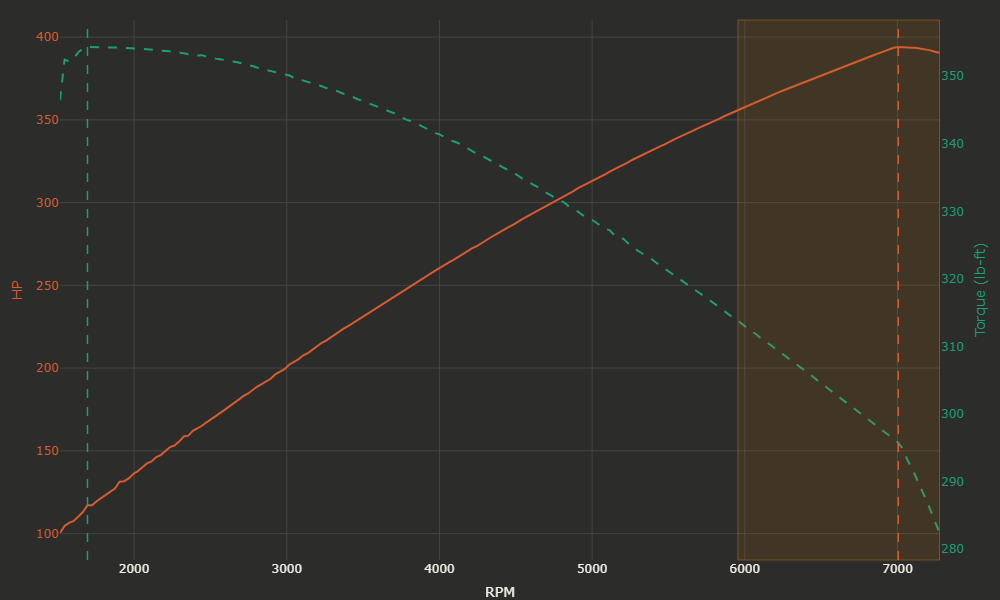

The file beside this chart, header and first rows:
RPM, Power_W, Torque_Nm, HP, Power_kW, Torque_lbft
1515, 74825, 469.7, 100.3, 74.83, 346.4
1545, 78011, 477.8, 104.6, 78.01, 352.4
1575, 79407, 477.5, 106.5, 79.41, 352.2
1605, 80239, 478, 107.6, 80.24, 352.6
1635, 82208, 479.3, 110.2, 82.21, 353.6
1665, 84295, 480, 113, 84.3, 354.1
1695, 87289, 480.4, 117.1, 87.29, 354.3
1725, 87373, 480.4, 117.2, 87.37, 354.3
1755, 89125, 480.4, 119.5, 89.13, 354.3
1785, 90440, 480.4, 121.3, 90.44, 354.3
1815, 91864, 480.3, 123.2, 91.86, 354.3
1845, 93469, 480.3, 125.3, 93.47, 354.3
1875, 94885, 480.3, 127.2, 94.89, 354.3
1905, 97926, 480.2, 131.3, 97.93, 354.2
1935, 98157, 480.2, 131.6, 98.16, 354.2
1965, 99439, 480.2, 133.4, 99.44, 354.2
1995, 101402, 480.1, 136, 101.4, 354.1
2025, 102731, 480.1, 137.8, 102.7, 354.1
2055, 104475, 480, 140.1, 104.5, 354
2085, 106201, 479.9, 142.4, 106.2, 354
2115, 107052, 479.9, 143.6, 107.1, 353.9
2145, 109024, 479.8, 146.2, 109, 353.9
2175, 109940, 479.6, 147.4, 109.9, 353.8
2205, 111847, 479.6, 150, 111.8, 353.8
2235, 113529, 479.5, 152.2, 113.5, 353.7
2265, 114221, 479.3, 153.2, 114.2, 353.6
2295, 116032, 479.3, 155.6, 116, 353.5
2325, 118323, 479.1, 158.7, 118.3, 353.4
2355, 118684, 478.9, 159.2, 118.7, 353.3
2385, 120879, 479, 162.1, 120.9, 353.3
2415, 122023, 478.7, 163.6, 122, 353.1
2445, 123142, 478.7, 165.1, 123.1, 353.1
2475, 124701, 478.4, 167.2, 124.7, 352.9
2505, 126026, 478.2, 169, 126, 352.7
2535, 127503, 478, 171, 127.5, 352.6
2565, 128977, 477.9, 173, 129, 352.5
2595, 130445, 477.8, 174.9, 130.4, 352.4
2625, 131836, 477.5, 176.8, 131.8, 352.2
2655, 133240, 477.4, 178.7, 133.2, 352.1
2685, 134905, 477.3, 180.9, 134.9, 352
2715, 136501, 477, 183.1, 136.5, 351.8
2745, 137596, 476.8, 184.5, 137.6, 351.7
2775, 139129, 476.6, 186.6, 139.1, 351.5
2805, 140726, 476.3, 188.7, 140.7, 351.3
2835, 141866, 476, 190.2, 141.9, 351.1
2865, 143155, 475.9, 192, 143.2, 351
2895, 144334, 475.5, 193.6, 144.3, 350.8
2925, 146338, 475.3, 196.2, 146.3, 350.6
2955, 147431, 475, 197.7, 147.4, 350.4
2985, 148632, 474.8, 199.3, 148.6, 350.2
3015, 150638, 474.7, 202, 150.6, 350.1
3045, 151682, 474.2, 203.4, 151.7, 349.8
3075, 153035, 474.1, 205.2, 153, 349.7
3105, 154726, 473.7, 207.5, 154.7, 349.4
3135, 155708, 473.4, 208.8, 155.7, 349.2
3165, 157207, 473.1, 210.8, 157.2, 349
3195, 158748, 472.8, 212.9, 158.7, 348.7
3225, 160337, 472.5, 215, 160.3, 348.5
3255, 161442, 472.2, 216.5, 161.4, 348.3
3285, 162846, 471.9, 218.4, 162.8, 348
... 133 more rows
